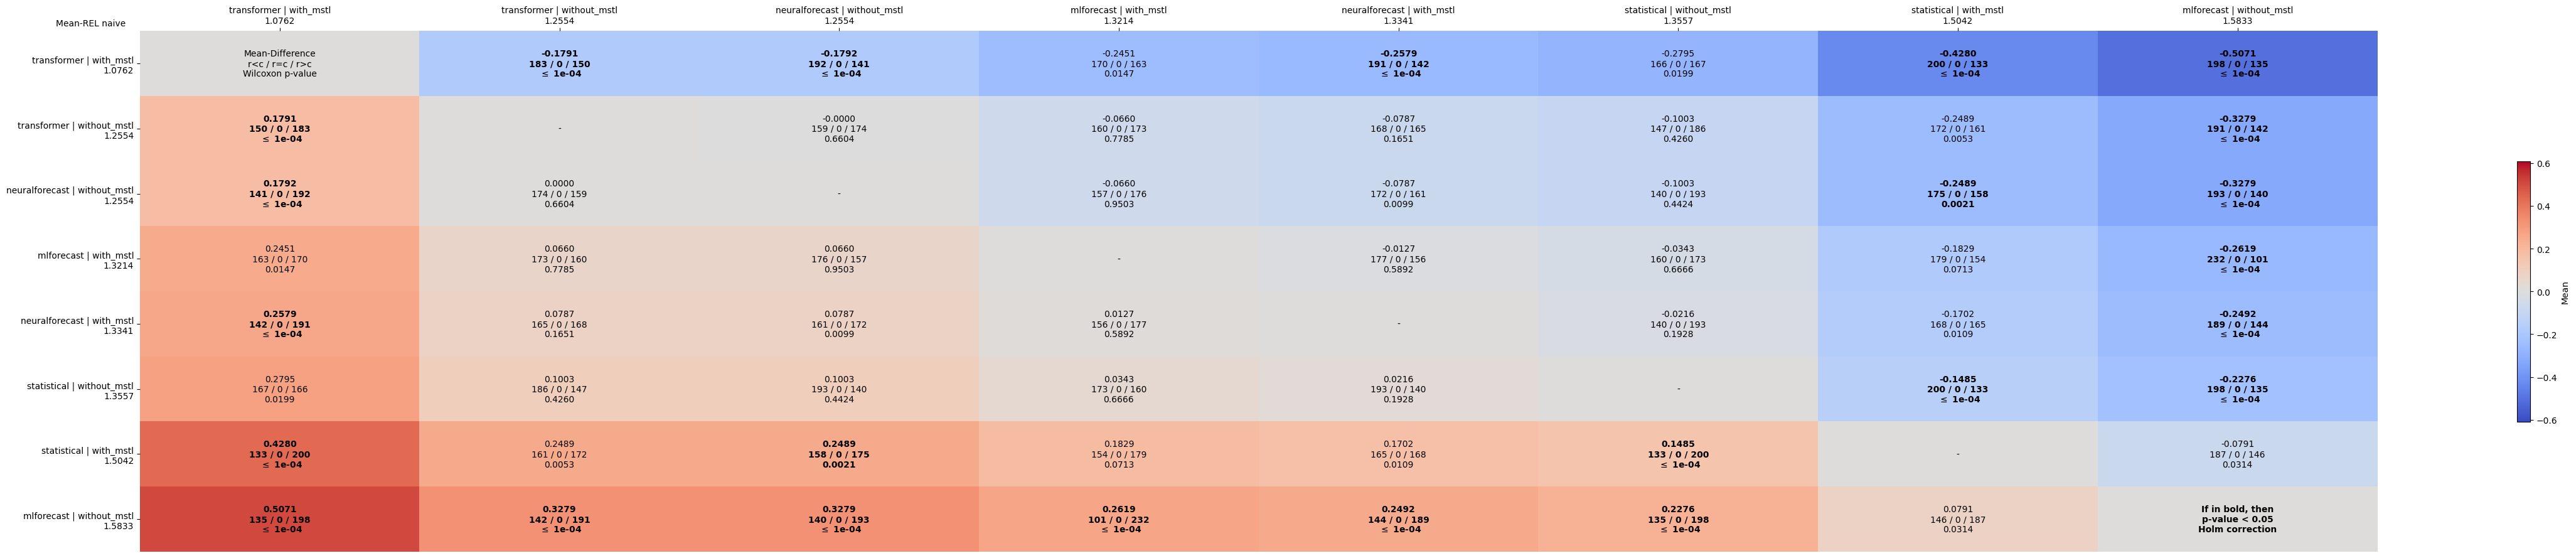

The data file committed next to this chart (first rows):
comparates, transformer | with_mstl, transformer | without_mstl, neuralforecast | without_mstl, mlforecast | with_mstl, neuralforecast | with_mstl, statistical | without_mstl, statistical | with_mstl, mlforecast | without_mstl
transformer | with_mstl, Mean-Difference?r<c / r=c / r>c?Wilcoxon…, -0.1791?183 / 0 / 150? $\leq$ 1e-04, -0.1792?192 / 0 / 141? $\leq$ 1e-04, -0.2451?170 / 0 / 163?0.0147, -0.2579?191 / 0 / 142? $\leq$ 1e-04, -0.2795?166 / 0 / 167?0.0199, -0.4280?200 / 0 / 133? $\leq$ 1e-04, -0.5071?198 / 0 / 135? $\leq$ 1e-04
transformer | without_mstl, 0.1791?150 / 0 / 183? $\leq$ 1e-04, -, -0.0000?159 / 0 / 174?0.6604, -0.0660?160 / 0 / 173?0.7785, -0.0787?168 / 0 / 165?0.1651, -0.1003?147 / 0 / 186?0.4260, -0.2489?172 / 0 / 161?0.0053, -0.3279?191 / 0 / 142? $\leq$ 1e-04
neuralforecast | without_mstl, 0.1792?141 / 0 / 192? $\leq$ 1e-04, 0.0000?174 / 0 / 159?0.6604, -, -0.0660?157 / 0 / 176?0.9503, -0.0787?172 / 0 / 161?0.0099, -0.1003?140 / 0 / 193?0.4424, -0.2489?175 / 0 / 158?0.0021, -0.3279?193 / 0 / 140? $\leq$ 1e-04
mlforecast | with_mstl, 0.2451?163 / 0 / 170?0.0147, 0.0660?173 / 0 / 160?0.7785, 0.0660?176 / 0 / 157?0.9503, -, -0.0127?177 / 0 / 156?0.5892, -0.0343?160 / 0 / 173?0.6666, -0.1829?179 / 0 / 154?0.0713, -0.2619?232 / 0 / 101? $\leq$ 1e-04
neuralforecast | with_mstl, 0.2579?142 / 0 / 191? $\leq$ 1e-04, 0.0787?165 / 0 / 168?0.1651, 0.0787?161 / 0 / 172?0.0099, 0.0127?156 / 0 / 177?0.5892, -, -0.0216?140 / 0 / 193?0.1928, -0.1702?168 / 0 / 165?0.0109, -0.2492?189 / 0 / 144? $\leq$ 1e-04
statistical | without_mstl, 0.2795?167 / 0 / 166?0.0199, 0.1003?186 / 0 / 147?0.4260, 0.1003?193 / 0 / 140?0.4424, 0.0343?173 / 0 / 160?0.6666, 0.0216?193 / 0 / 140?0.1928, -, -0.1485?200 / 0 / 133? $\leq$ 1e-04, -0.2276?198 / 0 / 135? $\leq$ 1e-04
statistical | with_mstl, 0.4280?133 / 0 / 200? $\leq$ 1e-04, 0.2489?161 / 0 / 172?0.0053, 0.2489?158 / 0 / 175?0.0021, 0.1829?154 / 0 / 179?0.0713, 0.1702?165 / 0 / 168?0.0109, 0.1485?133 / 0 / 200? $\leq$ 1e-04, -, -0.0791?187 / 0 / 146?0.0314
mlforecast | without_mstl, 0.5071?135 / 0 / 198? $\leq$ 1e-04, 0.3279?142 / 0 / 191? $\leq$ 1e-04, 0.3279?140 / 0 / 193? $\leq$ 1e-04, 0.2619?101 / 0 / 232? $\leq$ 1e-04, 0.2492?144 / 0 / 189? $\leq$ 1e-04, 0.2276?135 / 0 / 198? $\leq$ 1e-04, 0.0791?146 / 0 / 187?0.0314, If in bold, then?p-value < 0.05?Holm cor…
